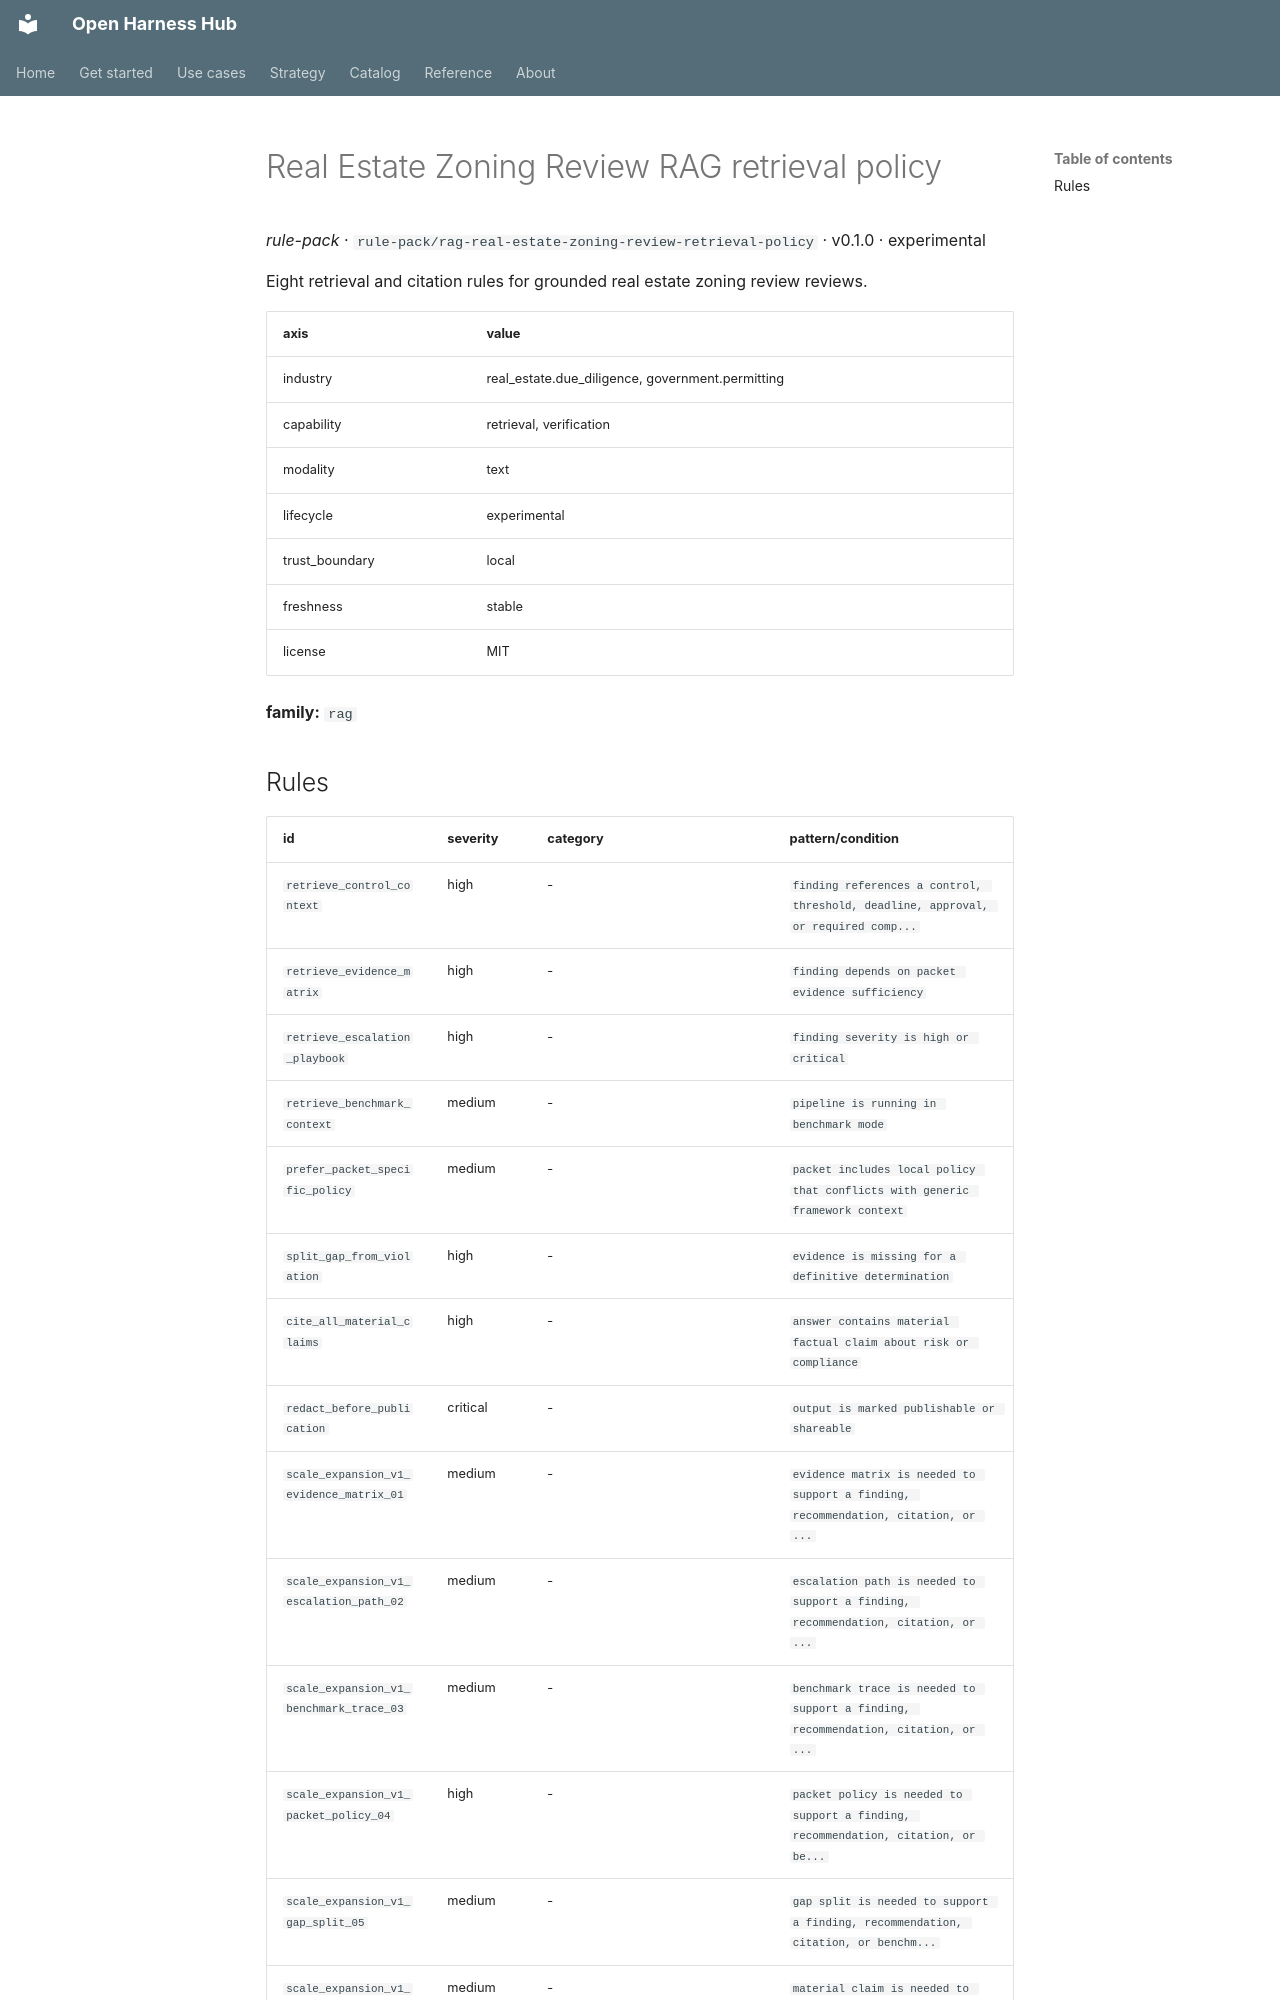

repository: Amarel-Taylor-Scott/open-harness-hub · page: catalog/rule-pack_rag-real-estate-zoning-review-retrieval-policy/index.html · generator: mkdocs

# Real Estate Zoning Review RAG retrieval policy

*rule-pack* · `rule-pack/rag-real-estate-zoning-review-retrieval-policy` · v0.1.0 · experimental

Eight retrieval and citation rules for grounded real estate zoning review reviews.

| axis | value |
|---|---|
| industry | real_estate.due_diligence, government.permitting |
| capability | retrieval, verification |
| modality | text |
| lifecycle | experimental |
| trust_boundary | local |
| freshness | stable |
| license | MIT |



**family:** `rag`
